Labelled photos from "imagens", an image-classification folder in Rout222/cafes. The possible labels are: bons, quebrados, sujeira.

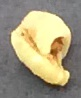
Label: quebrados

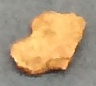
Label: sujeira

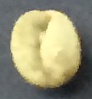
Label: bons

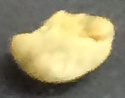
Label: quebrados

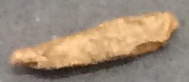
Label: sujeira

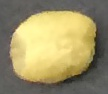
Label: bons
